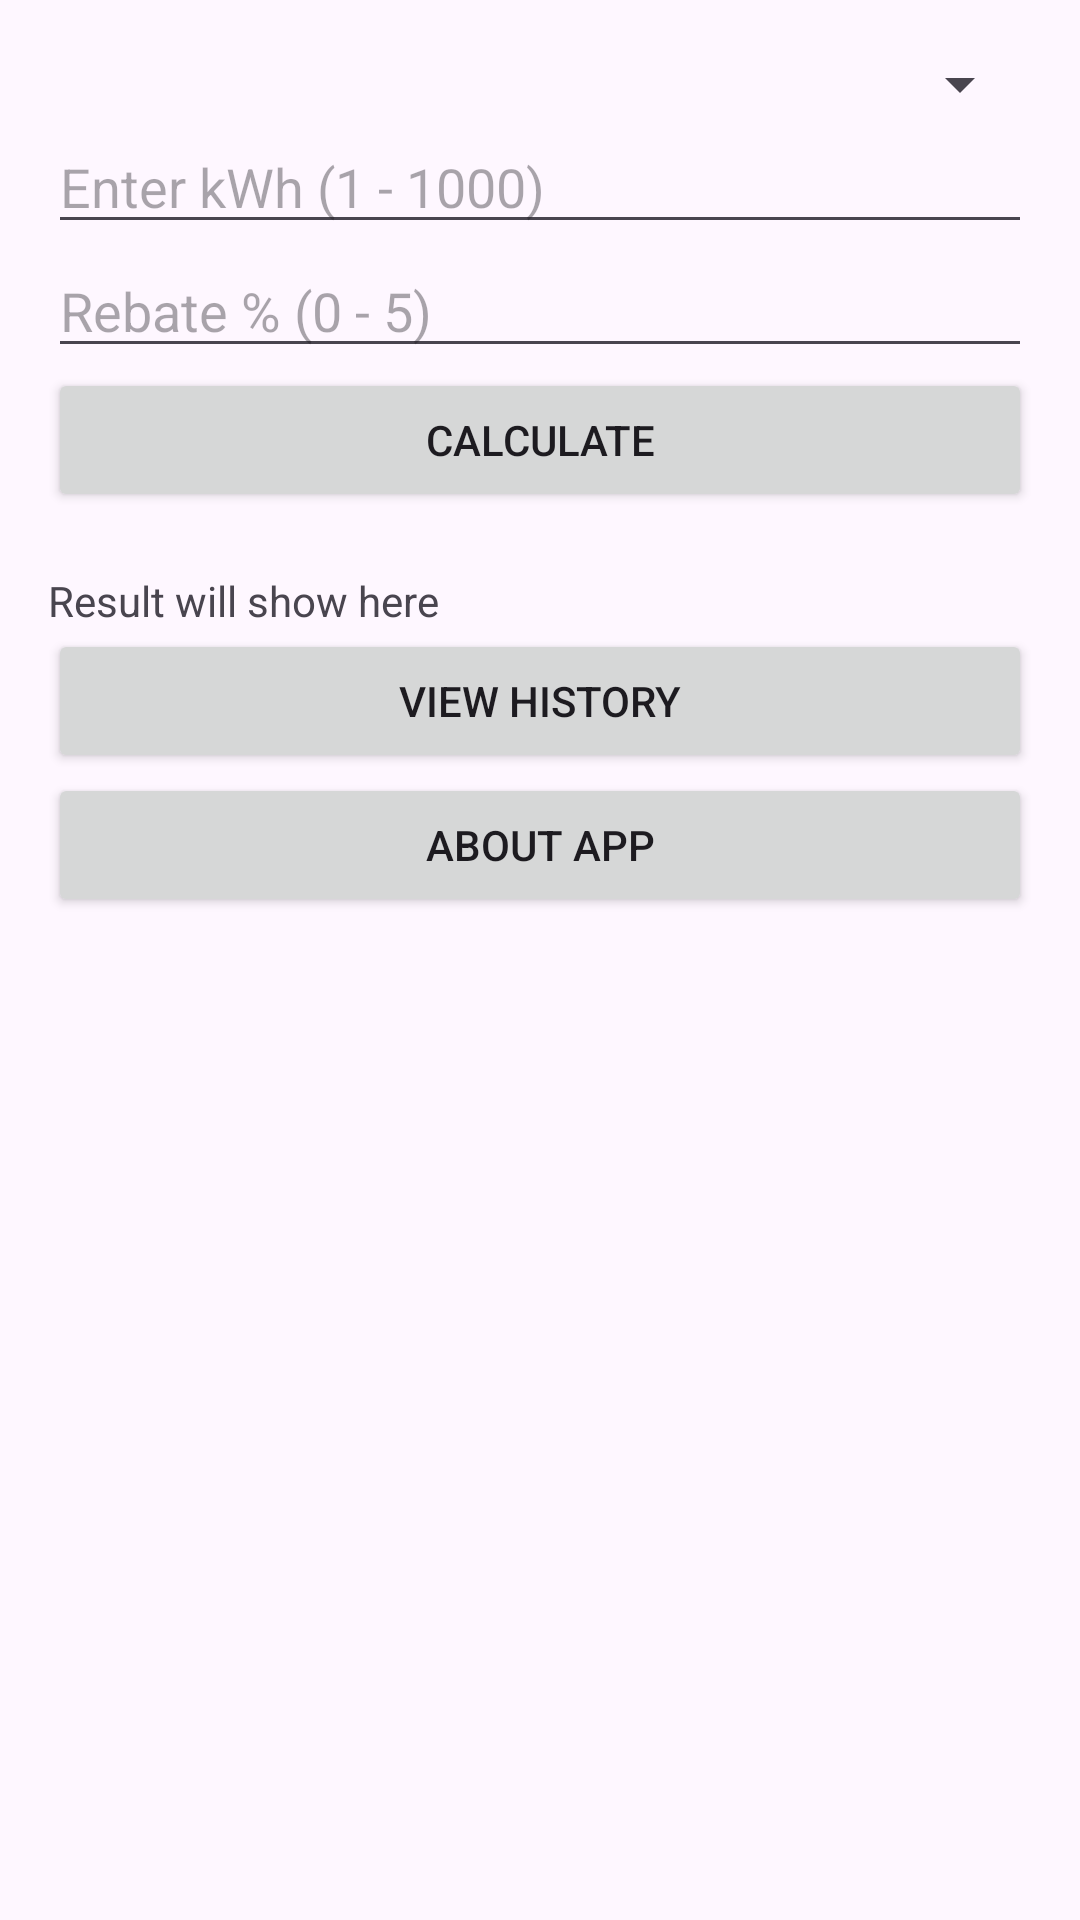

Reconstruct the res/layout file that produces this screen, plus the resources it refers to.
<!-- AndroidManifest.xml: application theme Theme.SmartWatt -->
<!-- res/layout/activity_main.xml -->
<LinearLayout xmlns:android="http://schemas.android.com/apk/res/android"
    android:layout_width="match_parent"
    android:layout_height="match_parent"
    android:orientation="vertical"
    android:padding="16dp"
    android:fitsSystemWindows="true">

    <Spinner
        android:id="@+id/spMonth"
        android:layout_width="match_parent"
        android:layout_height="wrap_content"/>

    <EditText
        android:id="@+id/etUnit"
        android:layout_width="match_parent"
        android:layout_height="wrap_content"
        android:hint="Enter kWh (1 - 1000)"
        android:inputType="number"/>

    <EditText
        android:id="@+id/etRebate"
        android:layout_width="match_parent"
        android:layout_height="wrap_content"
        android:hint="Rebate % (0 - 5)"
        android:inputType="numberDecimal"/>

    <Button
        android:id="@+id/btnCalc"
        android:layout_width="match_parent"
        android:layout_height="wrap_content"
        android:text="Calculate"/>

    <TextView
        android:id="@+id/tvResult"
        android:layout_width="match_parent"
        android:layout_height="wrap_content"
        android:text="Result will show here"
        android:paddingTop="20dp"/>

    <Button
        android:id="@+id/btnSave"
        android:layout_width="match_parent"
        android:layout_height="wrap_content"
        android:text="Save to Database"
        android:visibility="gone"/>

    <Button
        android:id="@+id/btnView"
        android:layout_width="match_parent"
        android:layout_height="wrap_content"
        android:text="View History"/>

    <Button
        android:id="@+id/btnAbout"
        android:layout_width="match_parent"
        android:layout_height="wrap_content"
        android:text="About App"/>

</LinearLayout>
<!-- resources referenced by this layout -->
<resources>
  <style name="Theme.SmartWatt" parent="Base.Theme.SmartWatt" />
  <style name="Base.Theme.SmartWatt" parent="Theme.Material3.DayNight.NoActionBar">
          <item name="colorPrimary">@color/primary</item>
          <item name="colorPrimaryDark">@color/secondary</item>
      </style>
  <color name="primary">#1E88E5</color>
  <color name="secondary">#1565C0</color>
</resources>
